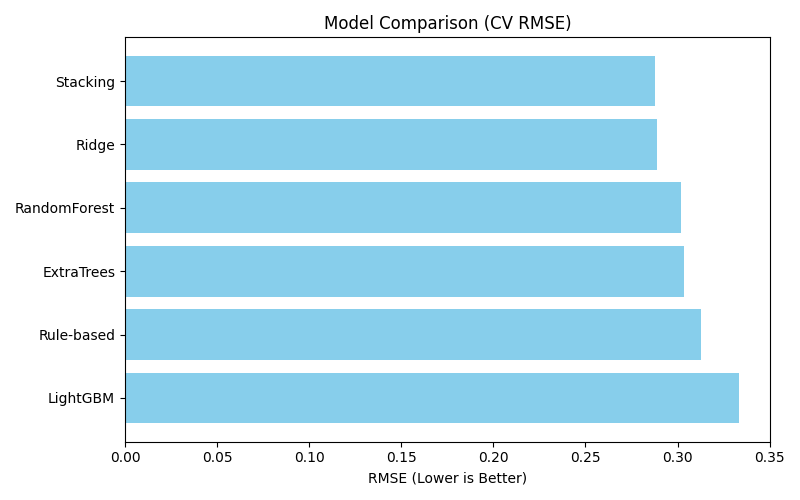

Data behind this chart, as committed beside it:
, CV_RMSE
Stacking, 0.288
Ridge, 0.2889
RandomForest, 0.302
ExtraTrees, 0.3032
Rule-based, 0.313
LightGBM, 0.3334
